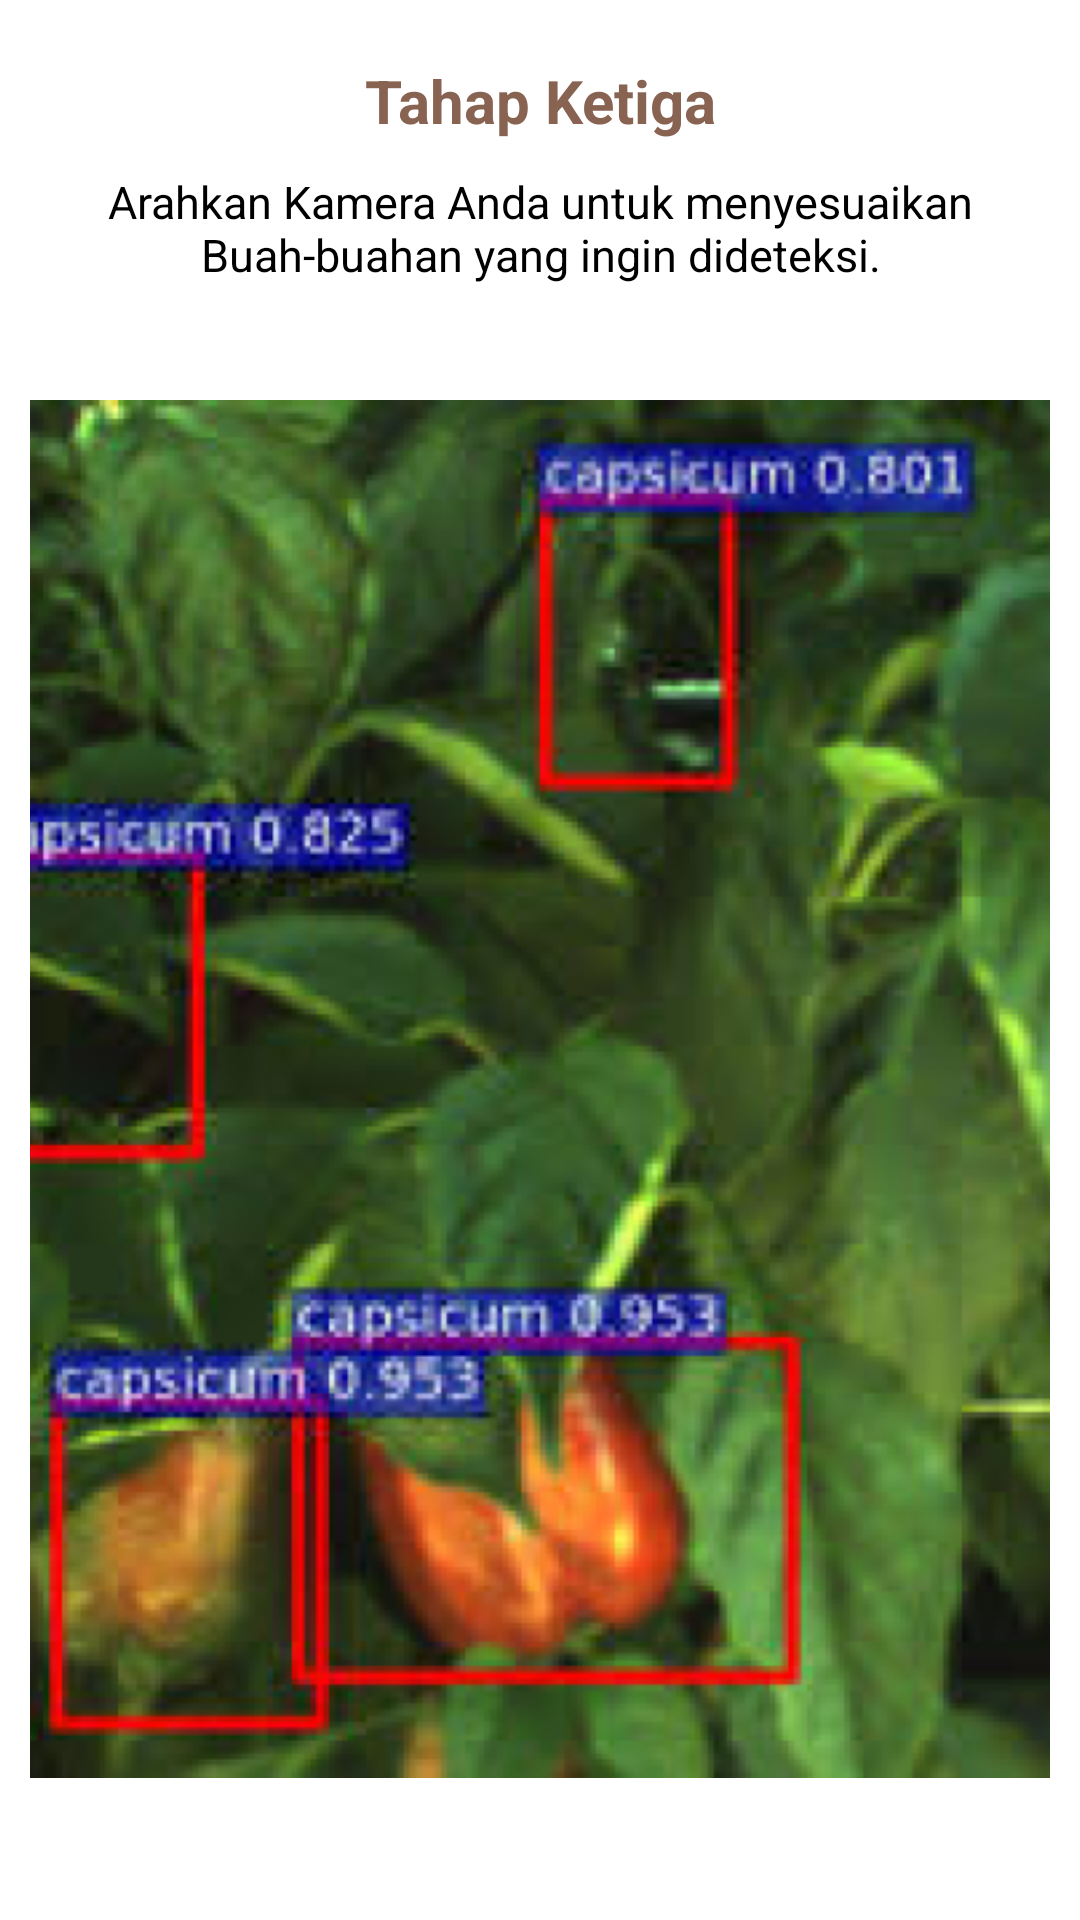

Write the Android layout XML for this screen, with the resource values it uses.
<!-- AndroidManifest.xml: application theme Theme.FruitDetectorApp -->
<!-- res/layout/fragment_intro_tiga.xml -->
<?xml version="1.0" encoding="utf-8"?>
<LinearLayout xmlns:android="http://schemas.android.com/apk/res/android"
    xmlns:tools="http://schemas.android.com/tools"
    android:layout_width="match_parent"
    android:layout_height="match_parent"
    android:orientation="vertical"
    android:background="@color/white"
    tools:context=".fragment.IntroSatuFragment">


    <TextView
        android:id="@+id/txt_title_intro_satu"
        android:layout_width="match_parent"
        android:layout_height="wrap_content"
        android:layout_marginTop="20dp"
        android:text="@string/tahap_ketiga"
        android:textColor="@color/gold"
        android:textStyle="bold"
        android:textAlignment="center"
        android:textSize="20sp"/>

    <TextView
        android:id="@+id/txt_desc_intro_satu"
        android:layout_width="300dp"
        android:layout_height="wrap_content"
        android:text="@string/desc_intro_tiga"
        android:layout_marginTop="10dp"
        android:textSize="15sp"
        android:textColor="@color/black"
        android:textAlignment="center"
        android:layout_gravity="center"/>

    <ImageView
        android:layout_width="wrap_content"
        android:layout_height="wrap_content"
        android:src="@drawable/intro_tiga"
        android:layout_marginHorizontal="10dp"
        android:layout_marginTop="10dp"
        />

</LinearLayout>
<!-- resources referenced by this layout -->
<resources>
  <color name="black">#FF000000</color>
  <color name="gold">#896352</color>
  <color name="white">#FFFFFFFF</color>
  <!-- drawable intro_tiga: png bitmap (drawable, 225942 bytes) -->
  <string name="desc_intro_tiga">Arahkan Kamera Anda untuk menyesuaikan Buah-buahan yang ingin dideteksi.</string>
  <string name="tahap_ketiga">Tahap Ketiga</string>
  <style name="Theme.FruitDetectorApp" parent="Theme.MaterialComponents.DayNight.NoActionBar">
          
          <item name="colorPrimary">@color/purple_500</item>
          <item name="colorPrimaryVariant">@color/black</item>
          <item name="colorOnPrimary">@color/white</item>
          
          <item name="colorSecondary">@color/black</item>
          <item name="colorSecondaryVariant">@color/teal_700</item>
          <item name="colorOnSecondary">@color/black</item>
          
          <item name="android:statusBarColor" tools:targetApi="l">?attr/colorPrimaryVariant</item>
          
      </style>
  <color name="purple_500">#FF6200EE</color>
  <color name="teal_700">#FF018786</color>
</resources>
